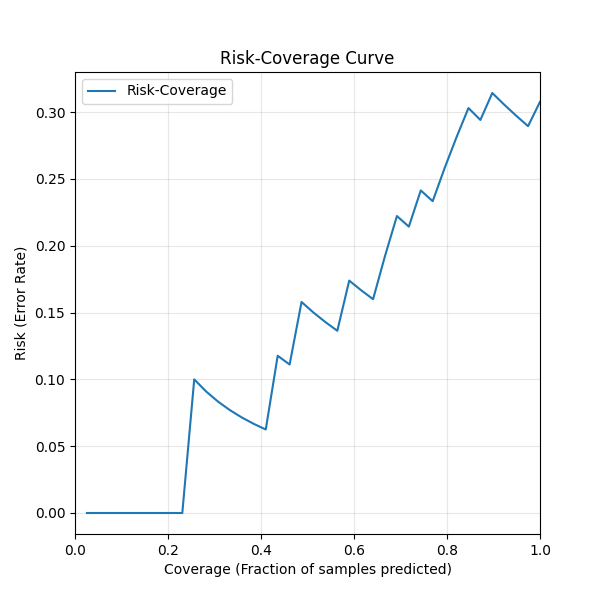

The file beside this chart, header and first rows:
Coverage, Risk
0.02564, 0.0
0.05128, 0.0
0.07692, 0.0
0.1026, 0.0
0.1282, 0.0
0.1538, 0.0
0.1795, 0.0
0.2051, 0.0
0.2308, 0.0
0.2564, 0.1
0.2821, 0.09091
0.3077, 0.08333
0.3333, 0.07692
0.359, 0.07143
0.3846, 0.06667
0.4103, 0.0625
0.4359, 0.1176
0.4615, 0.1111
0.4872, 0.1579
0.5128, 0.15
0.5385, 0.1429
0.5641, 0.1364
0.5897, 0.1739
0.6154, 0.1667
0.641, 0.16
0.6667, 0.1923
0.6923, 0.2222
0.7179, 0.2143
0.7436, 0.2414
0.7692, 0.2333
0.7949, 0.2581
0.8205, 0.2812
0.8462, 0.303
0.8718, 0.2941
0.8974, 0.3143
0.9231, 0.3056
0.9487, 0.2973
0.9744, 0.2895
1.0, 0.3077
